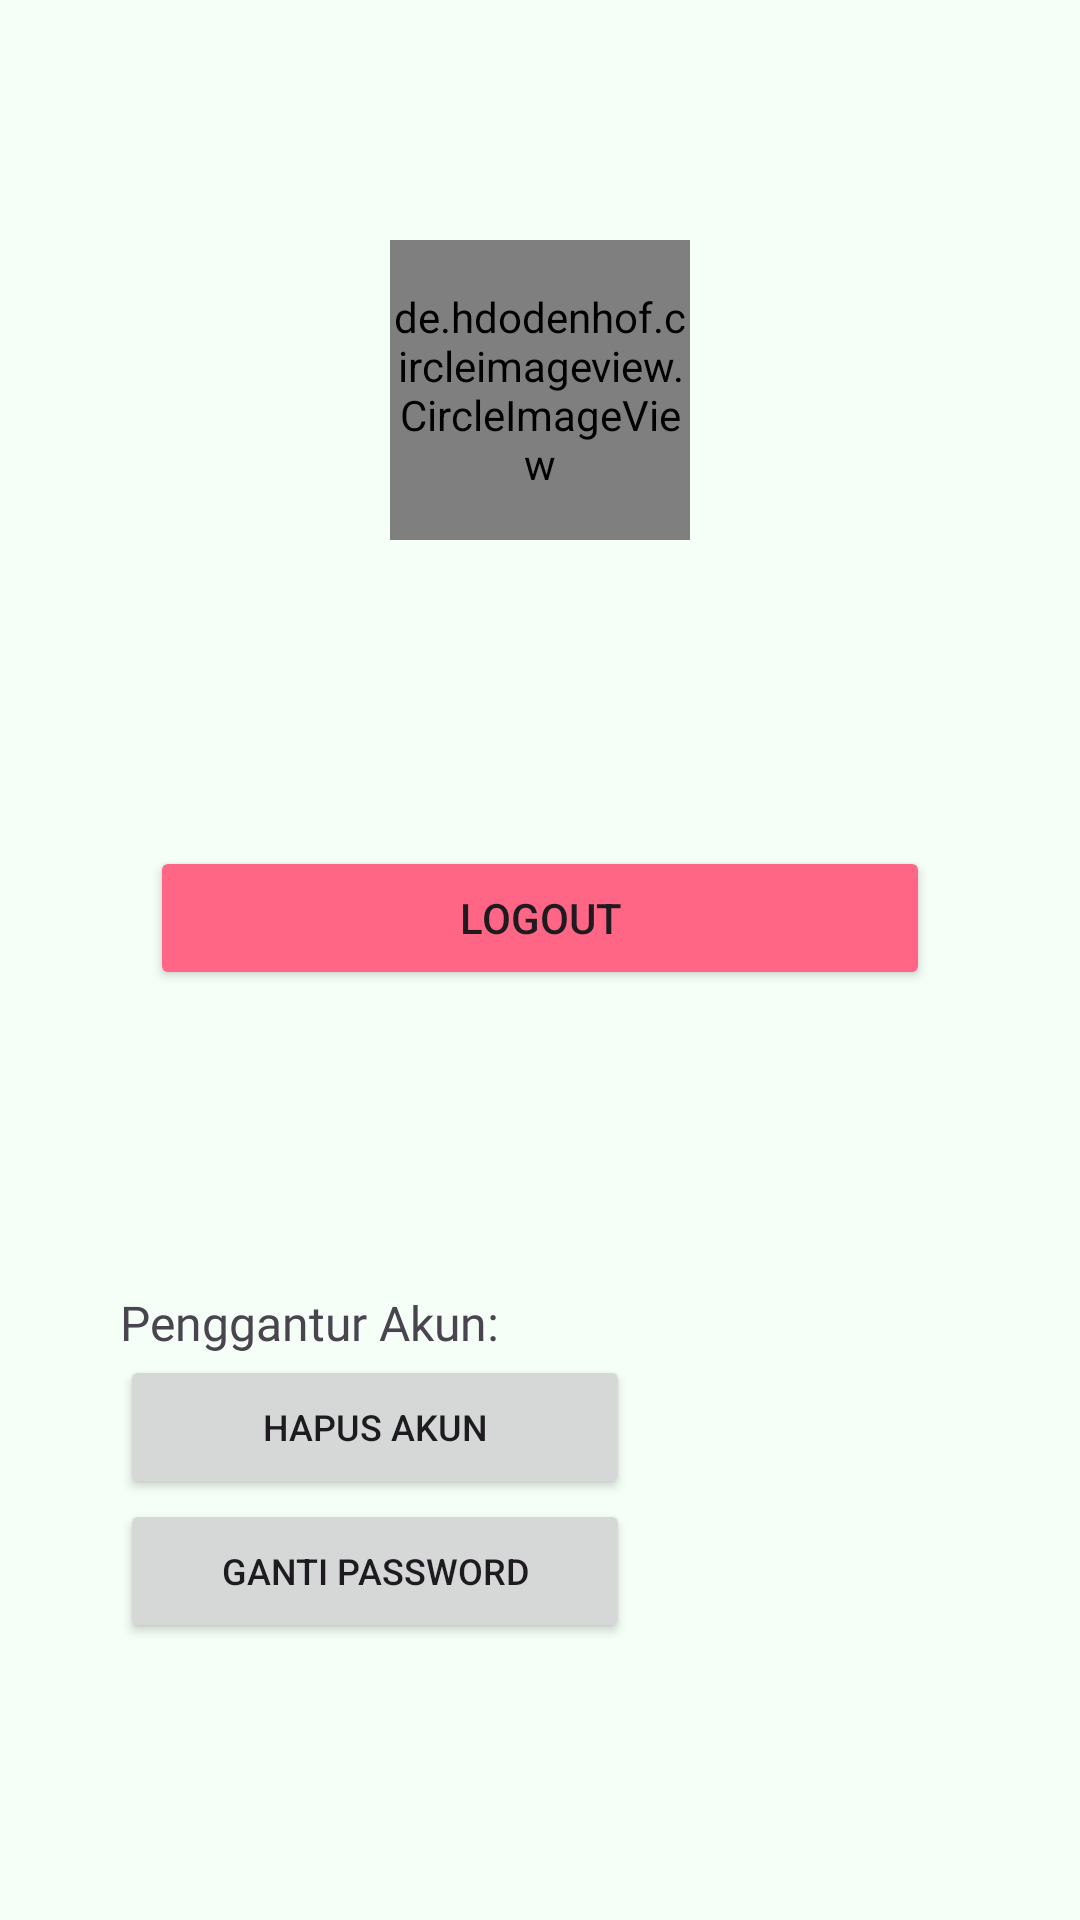

Layout XML and referenced resources for this Android screen:
<!-- AndroidManifest.xml: application theme Theme.WildExplorersCompanion -->
<!-- res/layout/activity_profile.xml -->
<?xml version="1.0" encoding="utf-8"?>
<LinearLayout xmlns:android="http://schemas.android.com/apk/res/android"
    xmlns:app="http://schemas.android.com/apk/res-auto"
    xmlns:tools="http://schemas.android.com/tools"
    android:layout_width="match_parent"
    android:layout_height="match_parent"
    android:orientation="vertical"
    tools:context=".ui.profile.ProfileActivity">

    <de.hdodenhof.circleimageview.CircleImageView
        android:id="@+id/profile_image"
        android:layout_width="100dp"
        android:layout_height="100dp"
        android:src="@drawable/ic_person"
        android:scaleType="centerCrop"
        android:layout_marginTop="80dp"
        android:layout_marginBottom="15dp"
        android:layout_gravity="center"
        app:civ_border_width="1dp"
        app:civ_border_color="@color/applegreen"/>

    <TextView
        android:id="@+id/name_user"
        android:layout_width="wrap_content"
        android:layout_height="wrap_content"
        android:fontFamily="@font/roboto_bold"
        android:textSize="20sp"
        android:layout_gravity="center"/>

    <Button
        android:id="@+id/btnLogout"
        android:layout_width="260dp"
        android:layout_height="wrap_content"
        android:layout_gravity="center"
        android:layout_marginTop="60dp"
        android:backgroundTint="@color/wildwatermelon"
        android:text="Logout"/>

    <TextView
        android:layout_width="match_parent"
        android:layout_height="wrap_content"
        android:layout_marginTop="100dp"
        android:layout_marginStart="40dp"
        android:text="Penggantur Akun:"
        android:fontFamily="@font/roboto_bold"
        android:textSize="16dp"/>

    <Button
        android:id="@+id/btn_delete_account"
        android:layout_width="170dp"
        android:layout_height="wrap_content"
        android:layout_marginStart="40dp"
        android:textSize="12sp"
        android:text="Hapus Akun"
        app:icon="@drawable/ic_delete" />

    <Button
        android:id="@+id/btn_change_password"
        android:text="Ganti Password"
        android:layout_width="170dp"
        android:textSize="12sp"
        android:layout_marginStart="40dp"
        android:layout_height="wrap_content"
        app:icon="@drawable/ic_lock"/>


</LinearLayout>
<!-- resources referenced by this layout -->
<resources>
  <color name="applegreen">#379C41</color>
  <color name="wildwatermelon">#Ff6584</color>
  <style name="Theme.WildExplorersCompanion" parent="Base.Theme.WildExplorersCompanion" />u
  <style name="Base.Theme.WildExplorersCompanion" parent="Theme.Material3.DayNight.NoActionBar">
          
          
          <item name="colorPrimary">@color/applegreen</item>
          <item name="android:colorBackground">@color/hintgreen</item>
  
  
          <item name="android:windowIsTranslucent">true</item>
      </style>
  <color name="hintgreen">#F6FFF7</color>
</resources>
